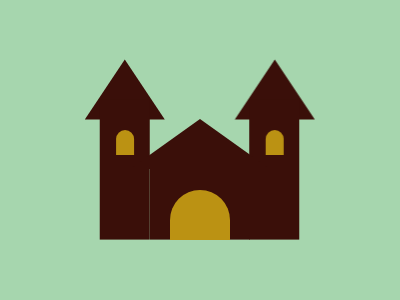

Write a web page that renders exactly this picture using CSS.

<body bgcolor=A6D6AE>
<p a>
<p b>
<p c>
<p d>
<p e>
<p f>
<style>
*{
    margin:0;
    top:50%;
    left:50%;
    position:fixed
}
[e]{
    width:100;
    height:80;
    background:#3A0F09;
    transform:translate(-50%,12%)
}
[a]{
    width:0;
    border-left:40px solid transparent;
    border-right:40px solid transparent;
    border-bottom:60px solid #3A0F09;
    transform:translate(-144%,-151%);
    -webkit-box-reflect:right 70px
}
[b]{
    width:50;
    height:140;
    background:#3A0F09;
    transform:translate(-200.5%,-36%);
    -webkit-box-reflect:right 99.5px
}
[c]{
    width:18;
    height:25;
    background:#BB9213;
    border-radius:50px 50px 0 0;
    transform:translate(-466.2%,-80%);
    -webkit-box-reflect:right 131.6px
}
[f]{
    width:0;
    border-left:70px solid transparent;
    border-right:70px solid transparent;
    border-bottom:50px solid #3A0F09;
    transform:translate(-50%,-62%)
}
[d]{
    width:60;
    height:50;
    background:#BB9213;
    border-radius:60px 60px 0 0;
    transform:translate(-50%,80%);
    z-index:2;
}
